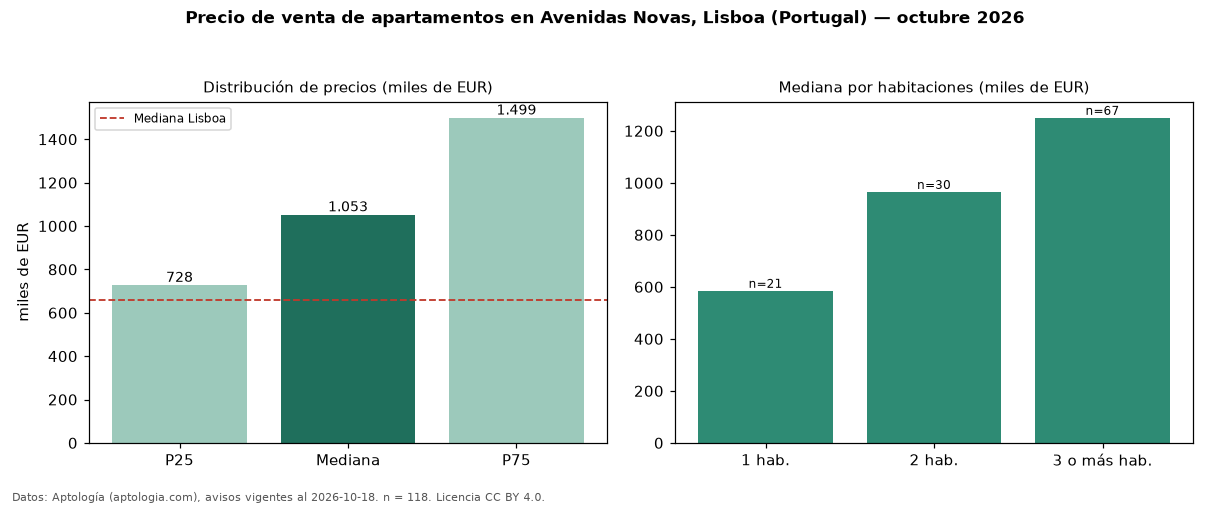

The data file committed next to this chart (first rows):
seccion, metrica, valor, moneda, n
precio, p25, 727500, EUR, 118
precio, mediana, 1052520, EUR, 118
precio, p75, 1498750, EUR, 118
precio, minimo, 410000, EUR, 118
precio, maximo, 2580000, EUR, 118
m2, mediana_precio_m2, 8950, EUR, 116
m2, area_mediana_m2, 120.5, m2, 116
banos, mediana_banos, 2.0, , 
parqueadero, pct_con_parqueadero, 53.4, %, 118
habitaciones, 1, 585000, EUR, 21
habitaciones, 2, 965000, EUR, 30
habitaciones, 3+, 1250000, EUR, 67
ciudad, mediana_ciudad_referencia, 660000, EUR, 
ciudad, mediana_m2_ciudad, 7458, EUR, 
fuente, fecha_datos, 2026-10-18, , 
fuente, atribucion, https://www.aptologia.com/pt/venda/lisbo…, , 
fuente, licencia, CC BY 4.0, , 
